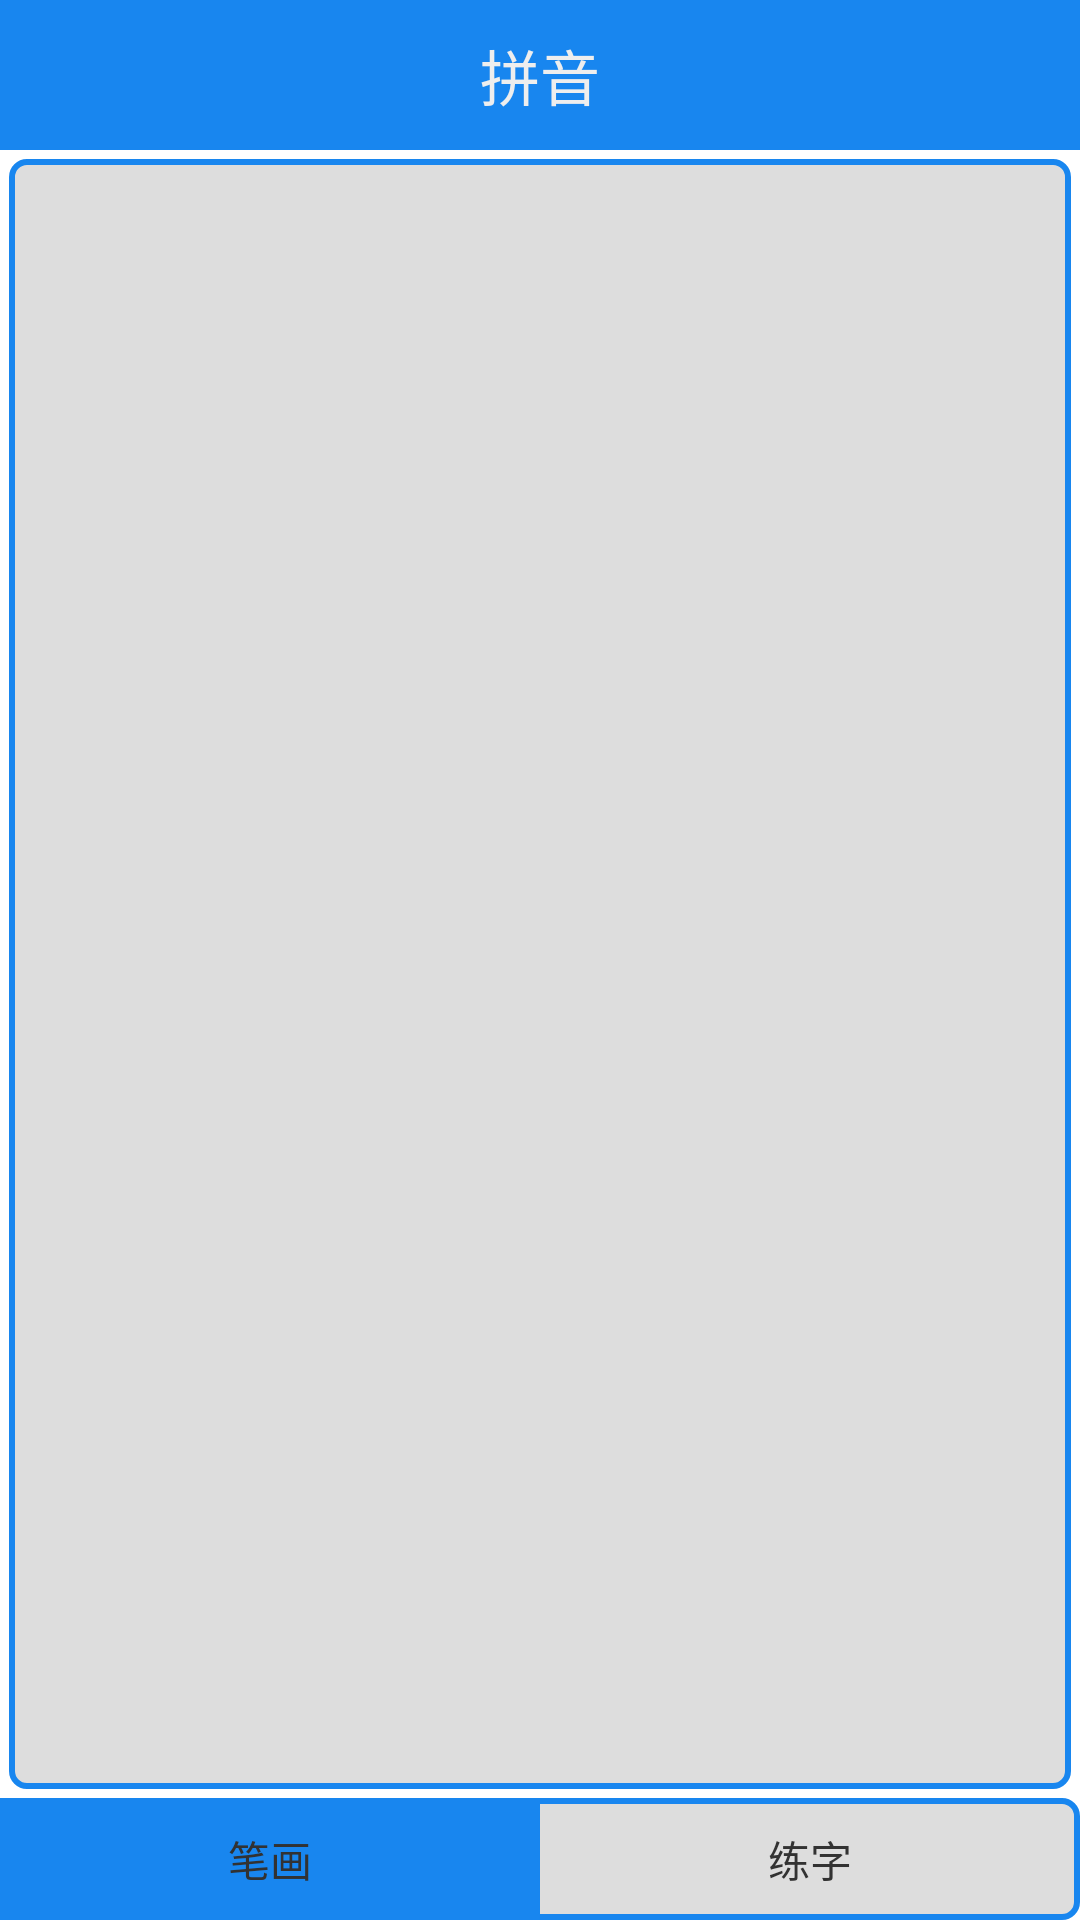

The Android layout XML behind this screen, and the referenced resources:
<!-- AndroidManifest.xml: application theme android:Theme.Light.NoTitleBar.Fullscreen -->
<!-- res/layout/acyhandwrite_layout.xml -->
<?xml version="1.0" encoding="utf-8"?>
<LinearLayout xmlns:android="http://schemas.android.com/apk/res/android"
    android:layout_width="match_parent"
    android:layout_height="match_parent"
    android:orientation="vertical" >

    <LinearLayout
        android:layout_width="match_parent"
        android:layout_height="@dimen/_50dp"
        android:background="@color/pro_shenblue"
        android:gravity="center"
        android:orientation="horizontal" >

        <TextView
            android:layout_width="wrap_content"
            android:layout_height="wrap_content"
            android:text="@string/pinyinbiao"
            android:textColor="@color/pro_white"
            android:textSize="20sp" />
    </LinearLayout>

    <FrameLayout
        android:id="@+id/fl_chracterlist"
        android:layout_width="match_parent"
        android:layout_weight="1"
        android:layout_height="0dp"
        android:background="@drawable/blue_border"
        android:layout_margin="3dp"
        android:gravity="center"
        >
       
    </FrameLayout>
	<LinearLayout 
	    android:layout_width="match_parent"
        android:layout_height="wrap_content"
	    android:orientation="horizontal"
	    android:gravity="center"
	    android:background="@drawable/blue_border"
	    >
	    <TextView 
	        android:id="@+id/tvBihuaTable"
	        android:layout_width="0dp"
        	android:layout_height="wrap_content"
	        android:layout_weight="1"
	        android:gravity="center"
	        android:paddingTop="10dp"
	        android:paddingBottom="10dp"
	        android:background="@color/pro_shenblue"
	        android:text="@string/bihua_table"
	        />
	    <TextView 
	        android:id="@+id/tvCharTable"
	        android:layout_width="0dp"
        	android:layout_height="wrap_content"
	        android:layout_weight="1"
	        android:text="@string/char_table"
	        android:paddingTop="10dp"
	        android:paddingBottom="10dp"
	        android:gravity="center"
	        />
	  
	</LinearLayout>
</LinearLayout>
<!-- resources referenced by this layout -->
<resources>
  <color name="pro_shenblue">#1886EF</color>
  <color name="pro_white">#ffeeeeee</color>
  <dimen name="_50dp">50dp</dimen>
  <!-- drawable blue_border (drawable) -->
  <?xml version="1.0" encoding="utf-8"?>
  <shape xmlns:android="http://schemas.android.com/apk/res/android" >
      
      <stroke 
          android:width="2dp"
          android:color="@color/pro_shenblue"
          />
      
      <corners android:radius="5dp"/>
      
      <solid android:color="#ddd"/>
  
  </shape>
  <string name="bihua_table">笔画</string>
  <string name="char_table">练字</string>
  <string name="pinyinbiao">拼音</string>
</resources>
